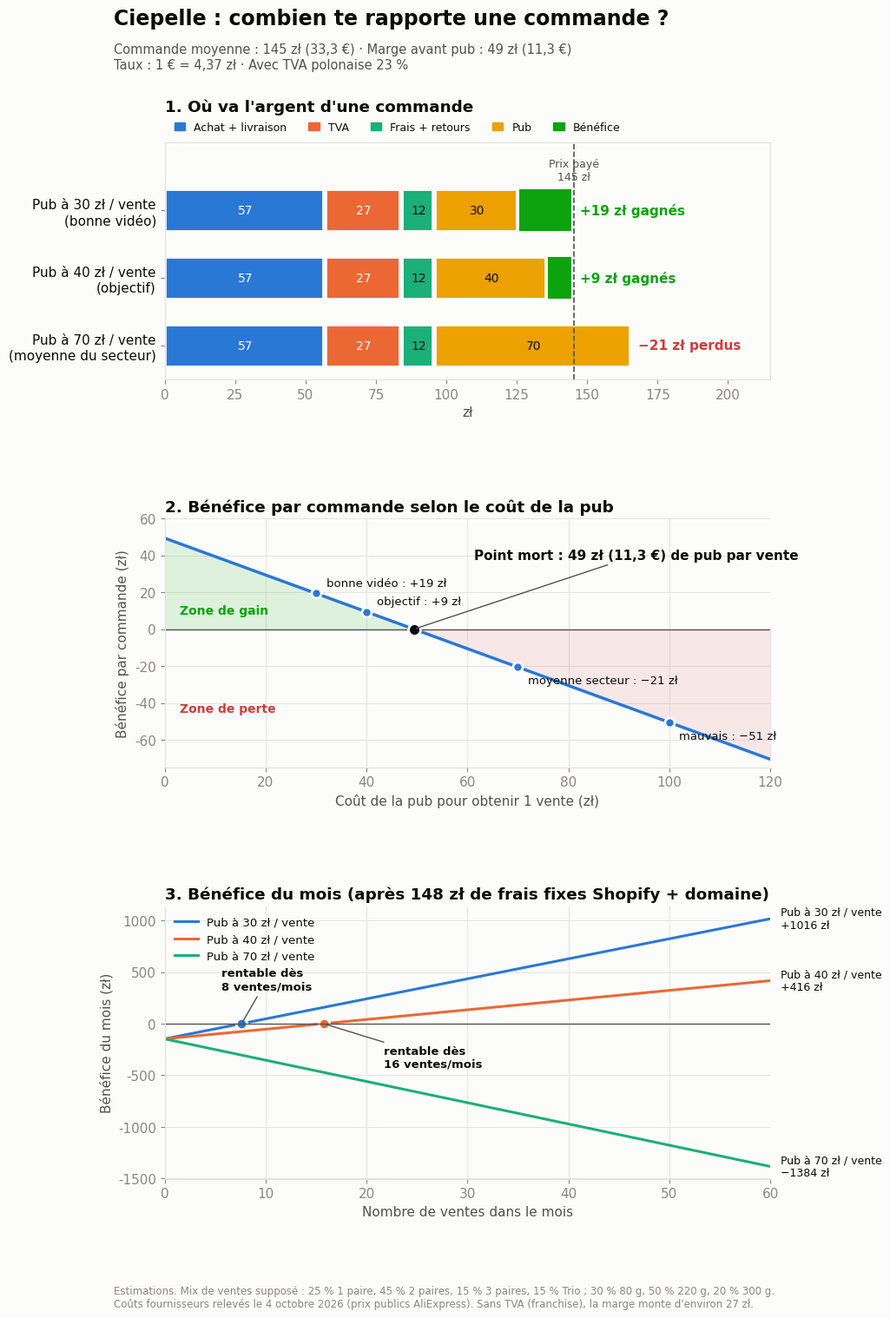

Reproduce this figure in Python.
# Graphique de rentabilité par commande Ciepelle. Lancer : python3 rentabilite.py
import matplotlib; matplotlib.use('Agg')
import matplotlib.pyplot as plt
EUR=4.37
PRIX,ACHAT,TVA,FRAIS=145.4,57.1,27.2,11.7   # commande moyenne (mix de ventes supposé), frais = paiement 3 % + retours 5 %
MARGE=PRIX-ACHAT-TVA-FRAIS                  # 49,5 zł avant pub
FIXE=148                                    # Shopify Basic ~39 $ + domaine, par mois
S,TXT,TXT2,MUT,GRID='#fcfcfb','#0b0b0b','#52514e','#898781','#e1e0d9'
BLUE,ORANGE,AQUA,YEL='#2a78d6','#eb6834','#1baf7a','#eda100'
GOOD,CRIT='#0ca30c','#d03b3b'
plt.rcParams.update({'font.family':'DejaVu Sans','font.size':11,'text.color':TXT,'axes.labelcolor':TXT2,
  'xtick.color':MUT,'ytick.color':MUT,'axes.edgecolor':GRID,'figure.facecolor':S,'axes.facecolor':S})
def z(x): return f"{x:.0f} zł".replace('-','−')
fig,ax=plt.subplots(3,1,figsize=(9,15.5),gridspec_kw={'height_ratios':[1,1.05,1.15],'hspace':.55})
fig.suptitle("Ciepelle : combien te rapporte une commande ?",x=.06,ha='left',fontsize=17,fontweight='bold')
fig.text(.06,.935,"Commande moyenne : "+z(PRIX)+f" ({PRIX/EUR:.1f} €)".replace('.',',')+" · Marge avant pub : "+z(MARGE)+f" ({MARGE/EUR:.1f} €)".replace('.',',')+"\nTaux : 1 € = 4,37 zł · Avec TVA polonaise 23 %",ha='left',color=TXT2,fontsize=10.5)
# A. décomposition
a=ax[0]; cas=[(30,'Pub à 30 zł / vente\n(bonne vidéo)'),(40,'Pub à 40 zł / vente\n(objectif)'),(70,'Pub à 70 zł / vente\n(moyenne du secteur)')]
for i,(cpa,lab) in enumerate(cas):
    y=2-i; x=0
    for v,c,n in [(ACHAT,BLUE,'Achat + livraison'),(TVA,ORANGE,'TVA'),(FRAIS,AQUA,'Frais + retours'),(cpa,YEL,'Pub')]:
        a.barh(y,v-1,left=x,color=c,height=.62,edgecolor=S,linewidth=2); 
        a.text(x+v/2,y,f"{v:.0f}",ha='center',va='center',fontsize=10,color='white' if c in (BLUE,ORANGE) else TXT)
        x+=v
    res=PRIX-x
    if res>=0:
        a.barh(y,res-1,left=x,color=GOOD,height=.62); a.text(x+res+2,y,f"+{res:.0f} zł gagnés",va='center',color=GOOD,fontweight='bold')
    else:
        a.text(x+2,y,f"{z(res)} perdus",va='center',color=CRIT,fontweight='bold')
a.axvline(PRIX,color=TXT2,lw=1.2,ls='--'); a.text(PRIX,2.45,f"Prix payé\n{PRIX:.0f} zł".replace('.',','),ha='center',fontsize=9,color=TXT2)
a.set_yticks([2,1,0]); a.set_yticklabels([l for _,l in cas],color=TXT); a.set_xlim(0,215); a.set_ylim(-.5,3.0)
a.set_title("1. Où va l'argent d'une commande",loc='left',fontweight='bold',pad=26)
hs=[plt.Rectangle((0,0),1,1,color=c) for c in (BLUE,ORANGE,AQUA,YEL,GOOD)]
a.legend(hs,['Achat + livraison','TVA','Frais + retours','Pub','Bénéfice'],ncol=5,loc='lower left',bbox_to_anchor=(0,1.0),frameon=False,fontsize=9,handlelength=1)
a.set_xlabel('zł'); 
# B. bénéfice par commande selon coût pub
b=ax[1]; xs=list(range(0,121)); b.plot(xs,[MARGE-x for x in xs],color=BLUE,lw=2.5)
b.axhline(0,color=TXT2,lw=1); b.fill_between(xs,[MARGE-x for x in xs],0,where=[x<=MARGE for x in xs],color=GOOD,alpha=.12); b.fill_between(xs,[MARGE-x for x in xs],0,where=[x>=MARGE for x in xs],color=CRIT,alpha=.10)
b.plot([MARGE],[0],'o',ms=10,color=TXT,markeredgecolor=S,markeredgewidth=2)
b.annotate(f"Point mort : {MARGE:.0f} zł ({MARGE/EUR:.1f} €) de pub par vente".replace('.',','),(MARGE,0),(MARGE+12,38),fontweight='bold',arrowprops=dict(arrowstyle='-',color=TXT2))
for cpa,lab in [(30,'bonne vidéo'),(40,'objectif'),(70,'moyenne secteur'),(100,'mauvais')]:
    v=MARGE-cpa; b.plot([cpa],[v],'o',ms=8,color=BLUE,markeredgecolor=S,markeredgewidth=2)
    b.text(cpa+2,v+(4 if v>0 else -9),f"{lab} : {'+' if v>0 else ''}{z(v)}",fontsize=9.5,color=TXT)
b.text(3,-45,"Zone de perte",color=CRIT,fontsize=10,fontweight='bold'); b.text(3,8,"Zone de gain",color=GOOD,fontsize=10,fontweight='bold')
b.set_xlim(0,120); b.set_ylim(-75,60); b.grid(color=GRID,lw=.6); b.set_axisbelow(True)
for s in ('top','right'): b.spines[s].set_visible(False)
b.set_xlabel("Coût de la pub pour obtenir 1 vente (zł)"); b.set_ylabel("Bénéfice par commande (zł)")
b.set_title("2. Bénéfice par commande selon le coût de la pub",loc='left',fontweight='bold')
# C. bénéfice du mois selon nb de ventes
c=ax[2]; n=list(range(0,61))
for cpa,col,lab in [(30,BLUE,'Pub à 30 zł / vente'),(40,ORANGE,'Pub à 40 zł / vente'),(70,AQUA,'Pub à 70 zł / vente')]:
    ys=[k*(MARGE-cpa)-FIXE for k in n]; c.plot(n,ys,color=col,lw=2.2,label=lab)
    c.text(61,ys[-1],f"{lab}\n{'+' if ys[-1]>0 else ''}{ys[-1]:.0f} zł".replace('-','−'),va='center',fontsize=9,color=TXT)
    if MARGE>cpa:
        be=FIXE/(MARGE-cpa); c.plot([be],[0],'o',ms=9,color=col,markeredgecolor=S,markeredgewidth=2)
        c.annotate(f"rentable dès\n{int(be)+1} ventes/mois",(be,0),(be+(-2 if cpa==30 else 6),330 if cpa==30 else -420),fontsize=9.5,fontweight='bold',arrowprops=dict(arrowstyle='-',color=TXT2))
c.axhline(0,color=TXT2,lw=1); c.grid(color=GRID,lw=.6); c.set_axisbelow(True)
for s in ('top','right'): c.spines[s].set_visible(False)
c.set_xlim(0,60); c.set_xlabel("Nombre de ventes dans le mois"); c.set_ylabel("Bénéfice du mois (zł)")
c.set_title(f"3. Bénéfice du mois (après {FIXE} zł de frais fixes Shopify + domaine)",loc='left',fontweight='bold')
c.legend(loc='upper left',frameon=False,fontsize=9.5)
fig.text(.06,.015,"Estimations. Mix de ventes supposé : 25 % 1 paire, 45 % 2 paires, 15 % 3 paires, 15 % Trio ; 30 % 80 g, 50 % 220 g, 20 % 300 g.\nCoûts fournisseurs relevés le 4 octobre 2026 (prix publics AliExpress). Sans TVA (franchise), la marge monte d'environ 27 zł.",color=MUT,fontsize=8.5)
plt.savefig('rentabilite-par-commande.png',dpi=130,bbox_inches='tight',facecolor=S)
